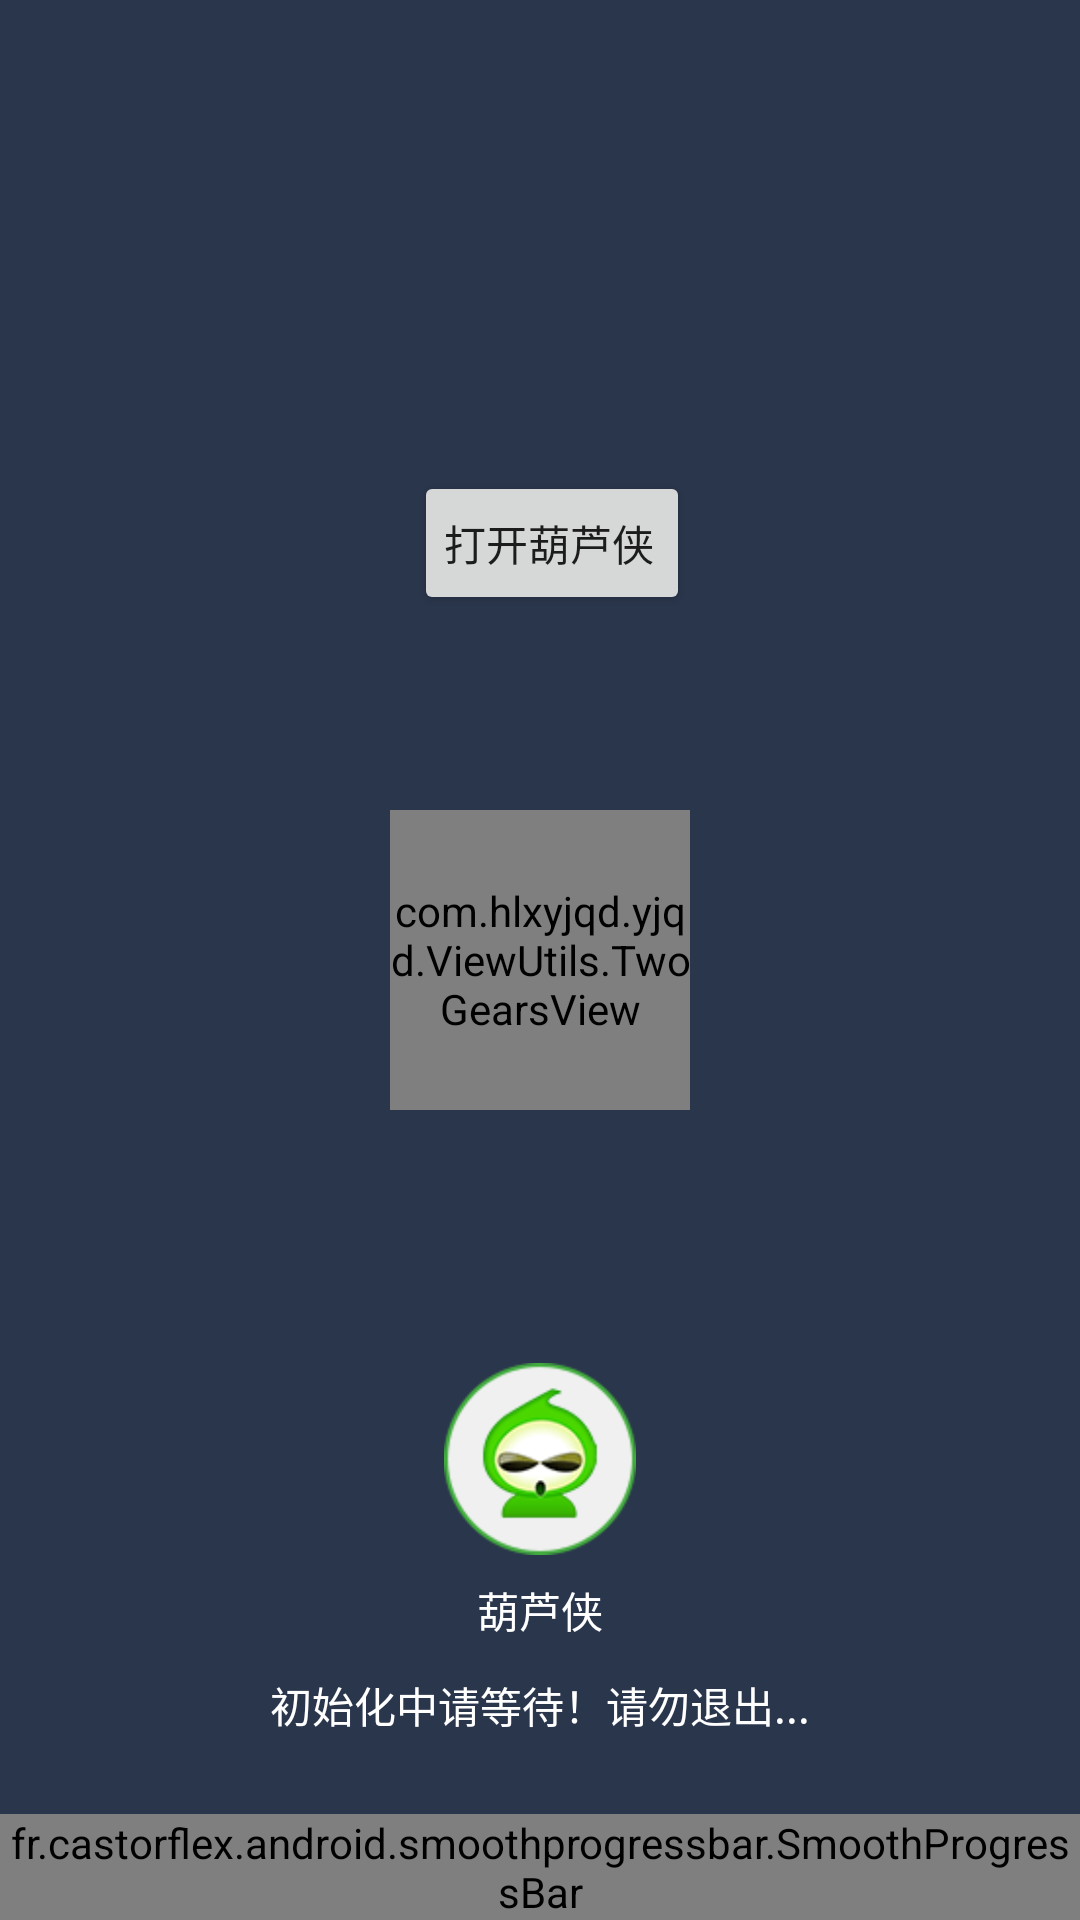

Here is an Android app screen rendered from its layout file. Give the layout XML and the strings, colors and styles it references.
<!-- AndroidManifest.xml: application theme AppTheme -->
<!-- res/layout/activity_loading.xml -->
<?xml version="1.0" encoding="utf-8"?>
<RelativeLayout xmlns:android="http://schemas.android.com/apk/res/android"
    xmlns:app="http://schemas.android.com/apk/res-auto"
    android:layout_width="match_parent"
    android:layout_height="match_parent"
    android:background="#2A364C"
    android:orientation="vertical">

    <com.hlxyjqd.yjqd.ViewUtils.TwoGearsView
        android:id="@+id/pb_loading_app"
        android:layout_width="100dp"
        android:layout_height="100dp"
        android:layout_centerHorizontal="true"
        android:layout_centerVertical="true"
        android:layout_gravity="center" />

    <TextView
        android:textColor="#ffffff"
        android:layout_width="wrap_content"
        android:layout_height="wrap_content"
        android:text="初始化中请等待！请勿退出..."
        android:layout_marginBottom="26dp"
        android:id="@+id/textView3"
        android:layout_above="@+id/smoothProgressBar"
        android:layout_centerHorizontal="true" />

    <TextView
        android:textColor="#ffffff"
        android:id="@+id/app_name"
        android:layout_width="wrap_content"
        android:layout_height="wrap_content"
        android:paddingTop="8dp"
        android:text="葫芦侠"
        android:layout_above="@+id/textView3"
        android:layout_centerHorizontal="true"
        android:layout_marginBottom="11dp" />

    <ImageView
        android:id="@+id/app_icon"
        android:layout_width="64dp"
        android:src="@mipmap/ic_root_run"
        android:layout_height="64dp"
        android:layout_above="@+id/app_name"
        android:layout_centerHorizontal="true" />

    <fr.castorflex.android.smoothprogressbar.SmoothProgressBar
        android:id="@+id/smoothProgressBar"
        android:layout_width="match_parent"
        android:layout_height="wrap_content"
        android:indeterminate="true"
        app:spb_colors="@array/progress_colors"
        app:spb_mirror_mode="false"
        app:spb_progressiveStart_activated="true"
        app:spb_progressiveStart_speed="1.5"
        app:spb_progressiveStop_speed="3.4"
        app:spb_reversed="false"
        app:spb_sections_count="4"
        app:spb_speed="2.0"
        app:spb_stroke_separator_length="4dp"
        app:spb_stroke_width="4dp"
        android:layout_alignParentBottom="true"
        android:layout_alignParentLeft="true"
        android:layout_alignParentStart="true" />

    <Button
        android:text="打开葫芦侠"
        android:paddingLeft="10dp"
        android:layout_width="wrap_content"
        android:layout_height="wrap_content"
        android:id="@+id/button2"
        android:layout_above="@+id/pb_loading_app"
        android:layout_alignRight="@+id/pb_loading_app"
        android:layout_alignEnd="@+id/pb_loading_app"
        android:layout_marginBottom="65dp" />


</RelativeLayout>
<!-- resources referenced by this layout -->
<resources>
  <integer-array name="progress_colors">
          <item>@color/holo_blue_dark</item>
          <item>@color/holo_yellow_dark</item>
          <item>@color/holo_green_dark</item>
          <item>@color/holo_purple_dark</item>
          <item>@color/holo_red_dark</item>
      </integer-array>
  <!-- mipmap ic_root_run: png bitmap (mipmap-xhdpi, 4056 bytes) -->
  <style name="AppTheme" parent="Theme.AppCompat.Light.DarkActionBar">
          
          <item name="colorPrimary">@color/colorPrimary</item>
          <item name="colorPrimaryDark">@color/colorPrimaryDark</item>
          <item name="colorAccent">@color/colorAccent</item>
      </style>
  <color name="holo_blue_dark">#0099cc</color>
  <color name="holo_yellow_dark">#ff8800</color>
  <color name="holo_green_dark">#669900</color>
  <color name="holo_purple_dark">#9933cc</color>
  <color name="holo_red_dark">#cc0000</color>
  <color name="colorPrimary">#3F51B5</color>
  <color name="colorPrimaryDark">#303F9F</color>
  <color name="colorAccent">#FF4081</color>
</resources>
